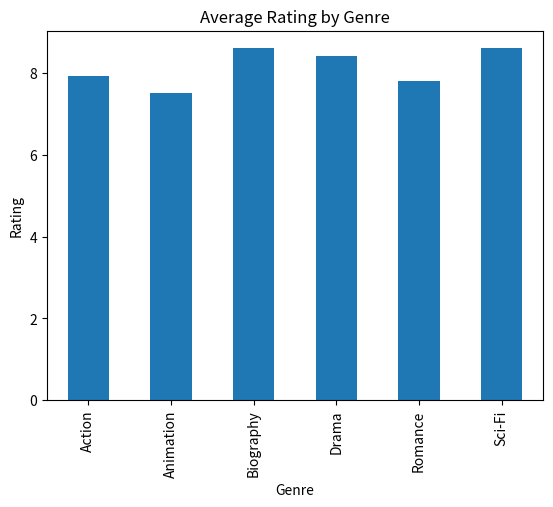
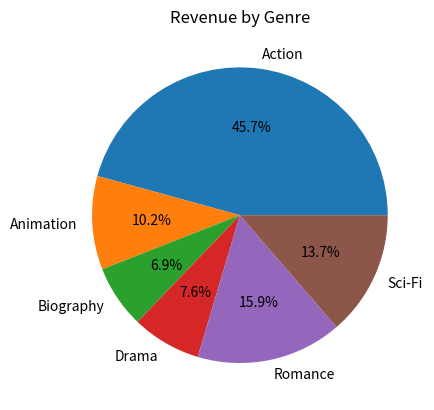
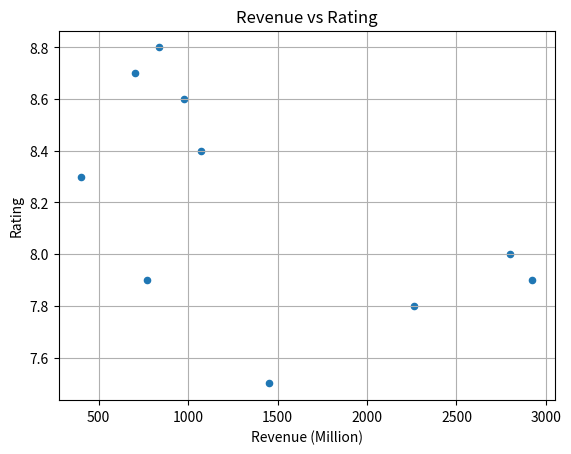
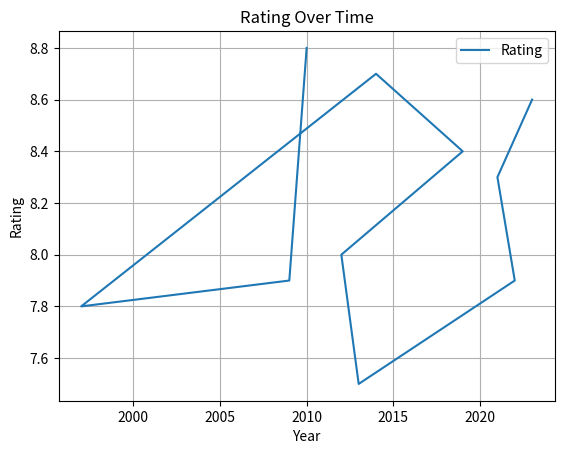
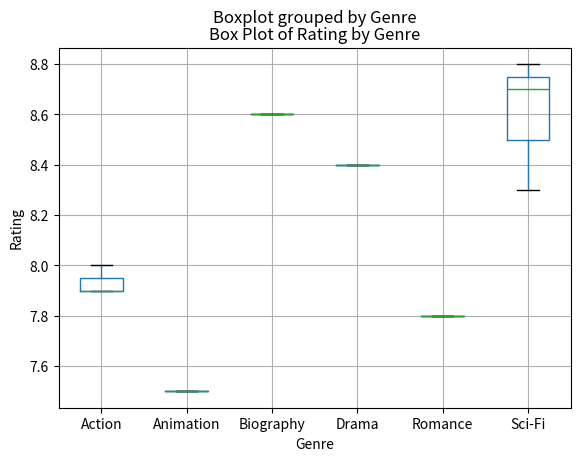

These charts were generated, in order, by the following Python code:
import pandas as pd

data = {
    "Movie": [
        "Inception", "Avatar", "Titanic", "Interstellar", "Joker",
        "Avengers", "Frozen", "The Batman", "Dune", "Oppenheimer"
    ],
    "Genre": [
        "Sci-Fi", "Action", "Romance", "Sci-Fi", "Drama",
        "Action", "Animation", "Action", "Sci-Fi", "Biography"
    ],
    "Rating": [8.8, 7.9, 7.8, 8.7, 8.4, 8.0, 7.5, 7.9, 8.3, 8.6],
    "Votes": [2200000, 1300000, 1200000, 1800000, 1500000,
              1700000, 700000, 900000, 850000, 1100000],
    "Revenue_Million": [836, 2923, 2264, 701, 1074,
                        2798, 1453, 770, 402, 975],
    "Year": [2010, 2009, 1997, 2014, 2019,
             2012, 2013, 2022, 2021, 2023]
}

df = pd.DataFrame(data)
df

df.head()

df.tail()

df.shape

df.columns

df.info()

df.describe()

highest_Year = df.loc[df["Year"].idxmax()]
Lowest_Year = df.loc[df["Year"].idxmin()]
highest_Rating = df.loc[df["Rating"].idxmax()]
lowest_Rating = df.loc[df["Rating"].idxmin()]
highest_Revenue_Million = df.loc[df["Revenue_Million"].idxmax()]
Lowest_Revenue_Million = df.loc[df["Revenue_Million"].idxmin()]
highest_Votes = df.loc[df["Votes"].idxmax()]
lowest_Vote = df.loc[df["Votes"].idxmin()]

print("Newest year: \n", highest_Year)
print("Oldest year: \n", Lowest_Year)
print("Highest Rating: \n", highest_Rating)
print("Lowest Rating: \n", lowest_Rating)
print("Highest Revenue: \n", highest_Revenue_Million)
print("Lowest Revenue: \n", Lowest_Revenue_Million)
print("Highest Votes: \n", highest_Votes)
print("Lowest Votes: \n", lowest_Vote)

# Total revenue
total_revenue = df["Revenue_Million"].sum()
total_revenue

#Average rating by Genre
average_rating_by_genre = df.groupby("Genre")["Rating"].mean()
print(average_rating_by_genre)
#Total revenue by Genre
Total_revenue_by_genre = df.groupby("Genre")["Revenue_Million"].sum()
print(Total_revenue_by_genre)
#Total votes by Genre
Total_votes_by_genre = df.groupby("Genre")["Votes"].sum()
print(Total_votes_by_genre)

# Bar plot
import matplotlib.pyplot as plt
df.groupby("Genre")["Rating"].mean().plot(kind="bar")
plt.xlabel("Genre")
plt.ylabel("Rating")
plt.title("Average Rating by Genre")
plt.show()

# pie chart
df.groupby("Genre")["Revenue_Million"].sum().plot(kind="pie", autopct="%1.1f%%")
plt.title("Revenue by Genre")
plt.show()

# Scatter Plot (Revenue vs Rating)
df.plot(kind="scatter", x="Revenue_Million", y="Rating", title="Revenue vs Rating")
plt.xlabel("Revenue (Million)")
plt.ylabel("Rating")
plt.grid(True)
plt.show()

# Line Chart
df.plot(kind="line", x="Year", y="Rating", title="Rating Over Time")
plt.xlabel("Year")
plt.ylabel("Rating")
plt.grid(True)
plt.show()

# Box Plot
df.boxplot(column="Rating", by="Genre")
plt.xlabel("Genre")
plt.ylabel("Rating")
plt.title("Box Plot of Rating by Genre")
plt.show()

df.to_csv("Movie-Ratings-Analysis.csv", index=False)
